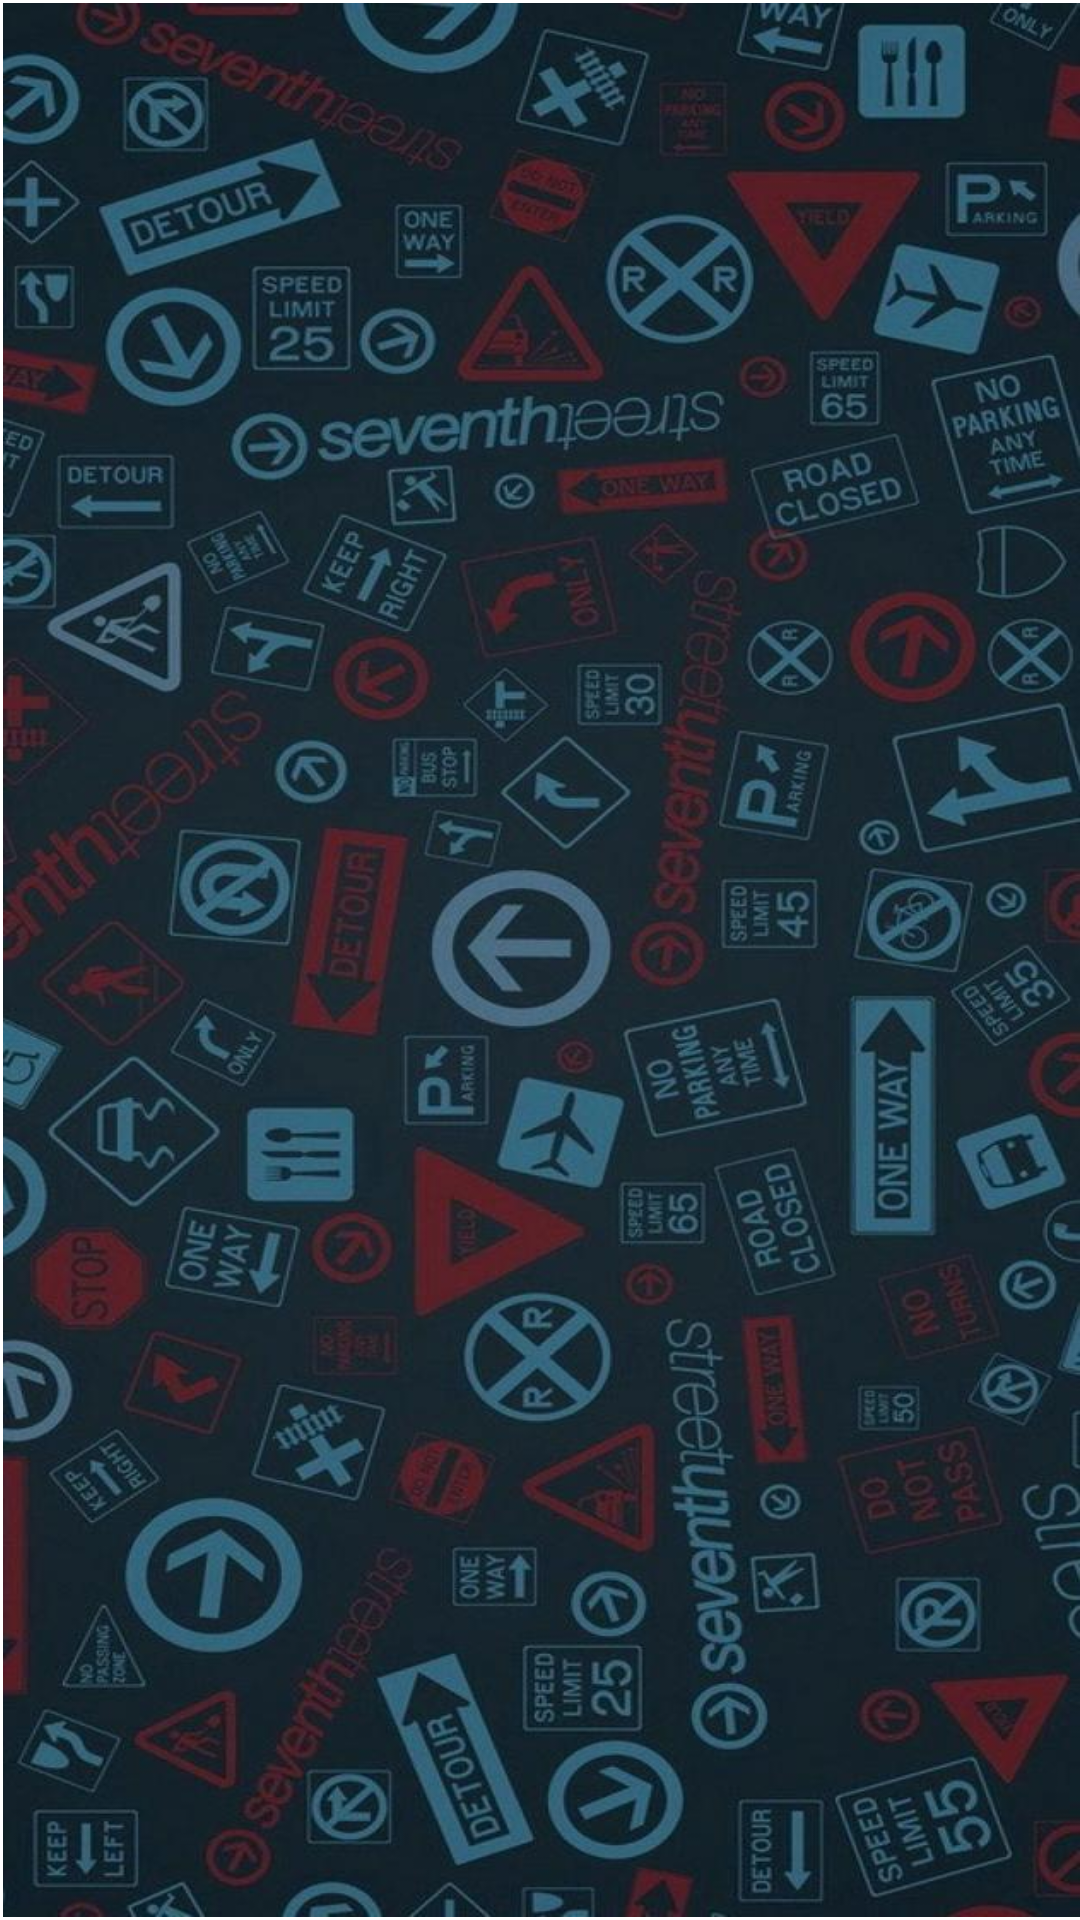

Reconstruct the res/layout file that produces this screen, plus the resources it refers to.
<!-- AndroidManifest.xml: application theme Theme.LfyTunes -->
<!-- res/layout/activity_main.xml -->
<?xml version="1.0" encoding="utf-8"?>
<androidx.constraintlayout.widget.ConstraintLayout xmlns:android="http://schemas.android.com/apk/res/android"
    xmlns:app="http://schemas.android.com/apk/res-auto"
    xmlns:tools="http://schemas.android.com/tools"
    android:layout_width="match_parent"
    android:layout_height="match_parent"
    tools:context=".MainActivity">

    <ListView
        android:id="@+id/listView"
        android:layout_width="0dp"
        android:layout_height="0dp"
        android:layout_marginStart="1dp"
        android:layout_marginLeft="1dp"
        android:layout_marginTop="1dp"
        android:layout_marginBottom="1dp"
        android:background="@drawable/bg"
        android:cacheColorHint="#131111"
        app:layout_constraintBottom_toBottomOf="parent"
        app:layout_constraintEnd_toEndOf="parent"
        app:layout_constraintStart_toStartOf="parent"
        app:layout_constraintTop_toTopOf="parent" />
</androidx.constraintlayout.widget.ConstraintLayout>
<!-- resources referenced by this layout -->
<resources>
  <!-- drawable bg: jpg bitmap (drawable, 105700 bytes) -->
  <style name="Theme.LfyTunes" parent="Theme.MaterialComponents.DayNight.DarkActionBar">
          
          <item name="colorPrimary">@color/purple_500</item>
          <item name="colorPrimaryVariant">@color/purple_700</item>
          <item name="colorOnPrimary">@color/white</item>
          
          <item name="colorSecondary">@color/teal_200</item>
          <item name="colorSecondaryVariant">@color/teal_700</item>
          <item name="colorOnSecondary">@color/black</item>
          
          <item name="android:statusBarColor" tools:targetApi="l">?attr/colorPrimaryVariant</item>
          
      </style>
  <!-- not gathered from this repository: default colours our renderer supplied (Android Studio template values) -->
  <color name="purple_500">#FF6200EE</color>
  <color name="purple_700">#FF3700B3</color>
  <color name="teal_200">#FF03DAC5</color>
  <color name="teal_700">#FF018786</color>
  <color name="black">#FF000000</color>
  <color name="white">#FFFFFFFF</color>
</resources>
